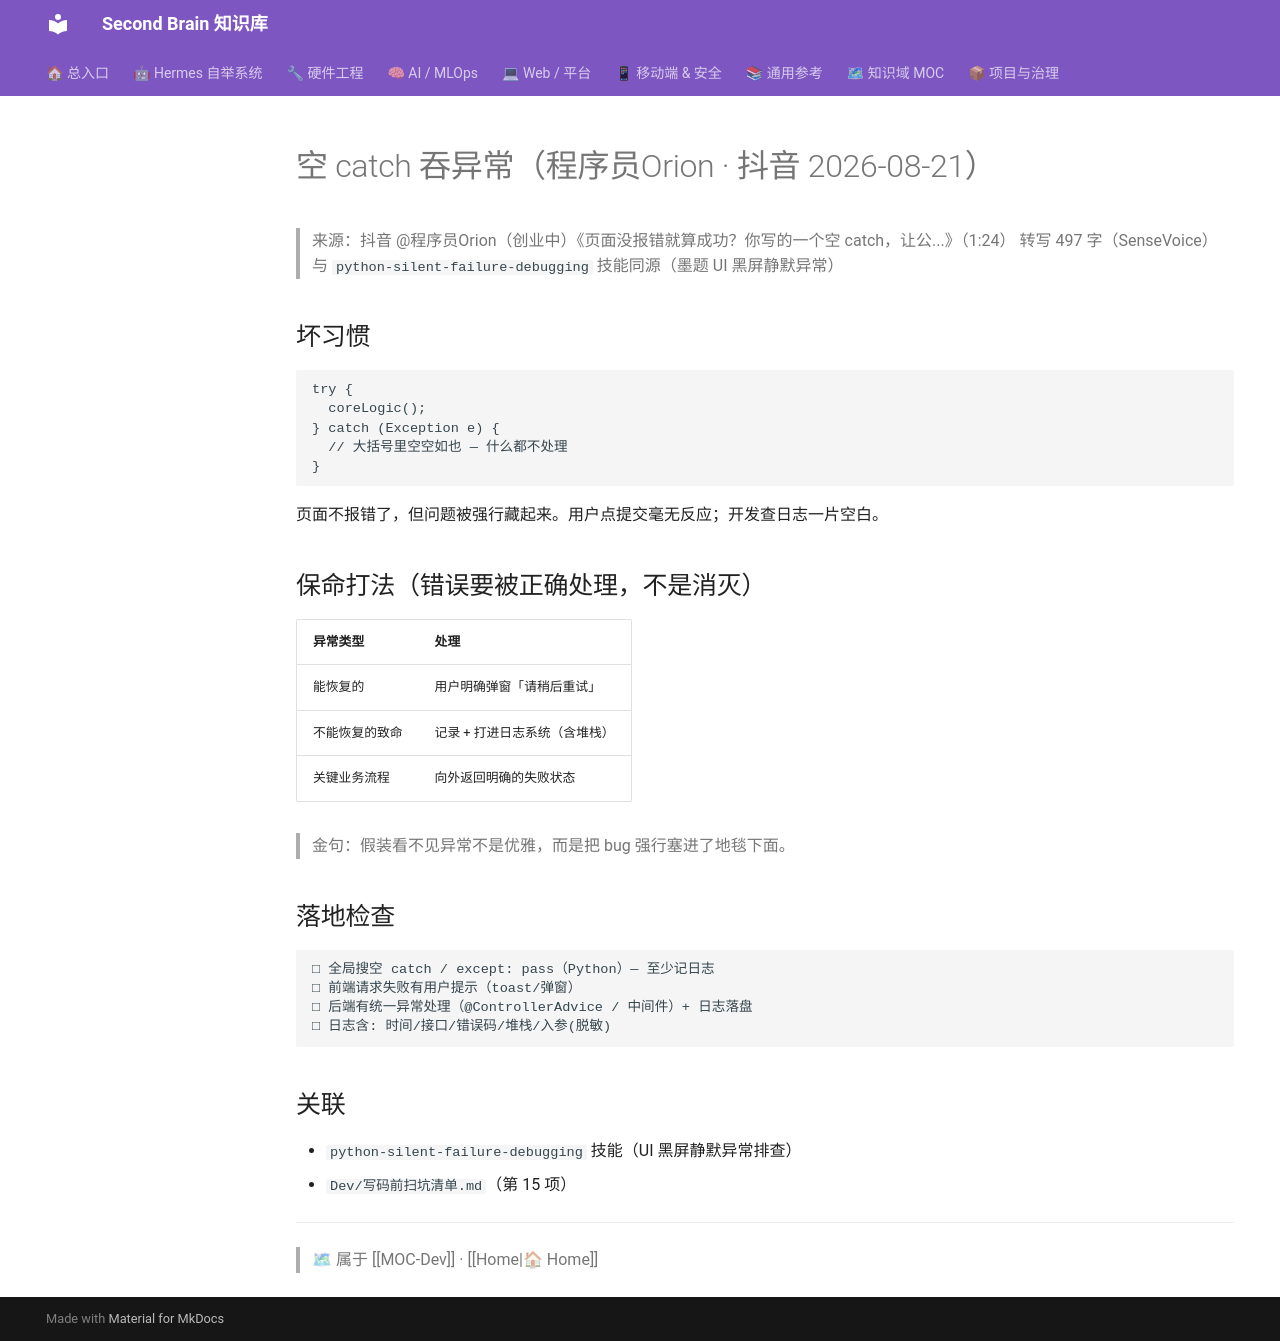

repository: mo9652962-ai/second-brain · page: kb/knowledge/Dev/空catch吞异常/index.html · generator: mkdocs

---
tags: [后端, 异常处理, 空catch, 静默失败, 日志, 反模式]
domain: Development
status: fresh
date: 2026-08-21
---

# 空 catch 吞异常（程序员Orion · 抖音 2026-08-21）

> 来源：抖音 @程序员Orion（创业中）《页面没报错就算成功？你写的一个空 catch，让公...》（1:24）
> 转写 497 字（SenseVoice）
> 与 `python-silent-failure-debugging` 技能同源（墨题 UI 黑屏静默异常）

## 坏习惯

```
try {
  coreLogic();
} catch (Exception e) {
  // 大括号里空空如也 — 什么都不处理
}
```

页面不报错了，但问题被强行藏起来。用户点提交毫无反应；开发查日志一片空白。

## 保命打法（错误要被正确处理，不是消灭）

| 异常类型 | 处理 |
|:---|:---|
| 能恢复的 | 用户明确弹窗「请稍后重试」|
| 不能恢复的致命 | 记录 + 打进日志系统（含堆栈）|
| 关键业务流程 | 向外返回明确的失败状态 |

> 金句：假装看不见异常不是优雅，而是把 bug 强行塞进了地毯下面。

## 落地检查

```
□ 全局搜空 catch / except: pass（Python）— 至少记日志
□ 前端请求失败有用户提示（toast/弹窗）
□ 后端有统一异常处理（@ControllerAdvice / 中间件）+ 日志落盘
□ 日志含: 时间/接口/错误码/堆栈/入参(脱敏)
```

## 关联

- `python-silent-failure-debugging` 技能（UI 黑屏静默异常排查）
- `Dev/写码前扫坑清单.md`（第 15 项）

---
> 🗺 属于 [[MOC-Dev]] · [[Home|🏠 Home]]
